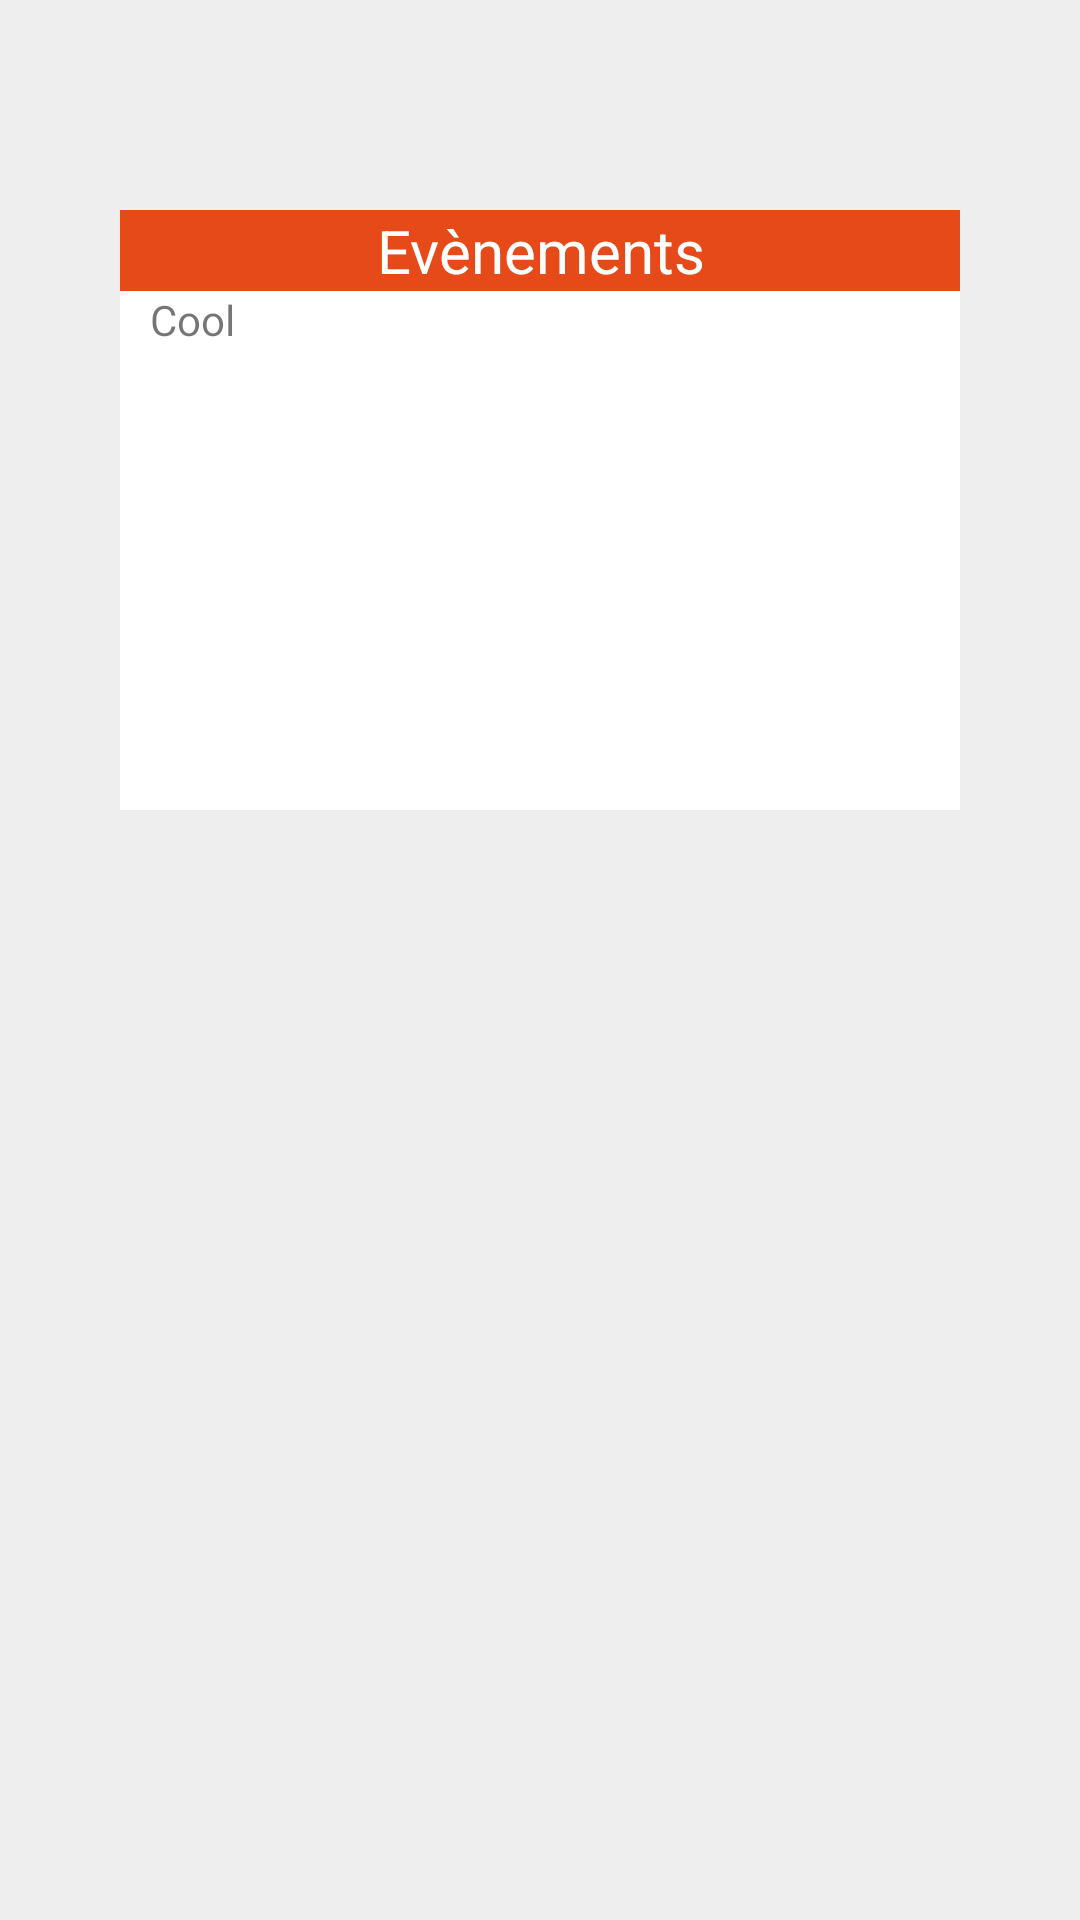

Produce the Android XML layout that renders to this screen, including the resource entries it uses.
<!-- AndroidManifest.xml: application theme AppTheme -->
<!-- res/layout/homepage_slider.xml -->
<?xml version="1.0" encoding="utf-8"?>
<LinearLayout xmlns:android="http://schemas.android.com/apk/res/android"
    android:orientation="vertical"
    android:id="@+id/slide"
    android:background="@color/gris"
    android:layout_width="match_parent"
    android:layout_height="match_parent">



    <ViewFlipper
        android:id="@+id/v_flip"
        android:layout_width="match_parent"
        android:layout_height="200dp"
        android:layout_marginLeft="40dp"
        android:background="@android:color/white"
        android:layout_marginRight="40dp"
        android:layout_marginTop="70dp">

        <LinearLayout
            android:layout_width="match_parent"
            android:layout_height="match_parent"
            android:orientation="vertical">

            <TextView
                android:id="@+id/Grandtitre"
                android:layout_weight="0"
                android:layout_width="match_parent"
                android:layout_height="wrap_content"
                android:text="Evènements"
                android:gravity="center"
                android:background="@color/myor"
                android:textColor="@android:color/white"
                android:textSize="20dp"/>

            <TextView
                android:id="@+id/description"
                android:layout_width="match_parent"
                android:layout_height="wrap_content"
                android:layout_marginRight="10dp"
                android:layout_marginLeft="10dp"
                android:text="Cool"/>

        </LinearLayout>

    </ViewFlipper>



















</LinearLayout>
<!-- resources referenced by this layout -->
<resources>
  <color name="gris">#eeeeee</color>
  <color name="myor">#e64a19</color>
  <style name="AppTheme" parent="Theme.AppCompat.Light.NoActionBar">
          
          <item name="colorPrimary">@color/myvbleu</item>
          <item name="colorPrimaryDark">@color/myvbleu</item>
          <item name="colorAccent">@color/colorAccent</item>
  
      </style>
  <color name="myvbleu">#1976d2</color>
  <color name="colorAccent">#D81B60</color>
</resources>
